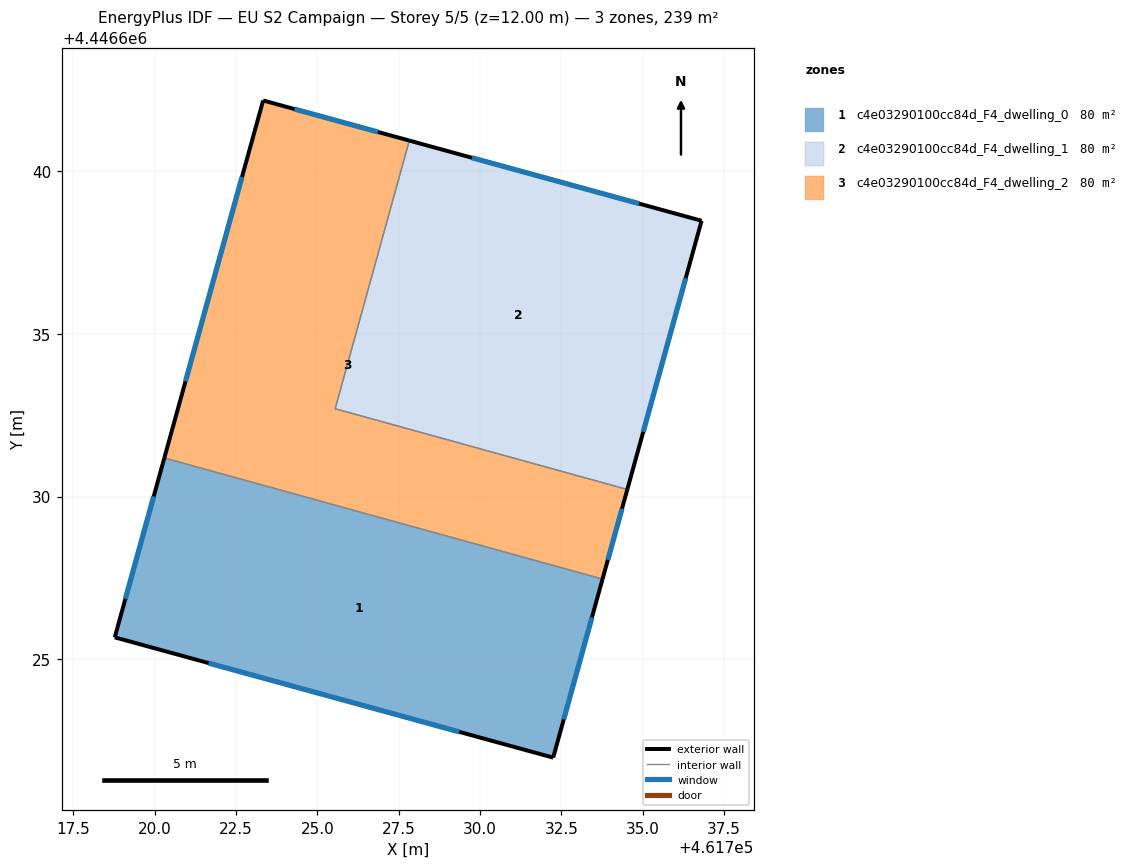
=== STOREY PLAN SPEC (per zone: floor XY polygon, exterior-wall plan segments, windows/doors) ===
zone 1: c4e03290100cc84d_F4_dwelling_0  (79.8 m²)
  floor: (461733.77, 4446627.46) (461732.25, 4446621.97) (461718.77, 4446625.67) (461720.30, 4446631.19)
  exterior wall: (461720.30, 4446631.19) – (461718.77, 4446625.67)  [5.7 m]
    window: (461719.97, 4446630.01) – (461719.10, 4446626.85)  [5.6 m²]
  exterior wall: (461732.25, 4446621.97) – (461733.77, 4446627.46)  [5.7 m]
    window: (461732.58, 4446623.15) – (461733.44, 4446626.29)  [5.6 m²]
  exterior wall: (461718.77, 4446625.67) – (461732.25, 4446621.97)  [14.0 m]
    window: (461721.66, 4446624.88) – (461729.36, 4446622.77)  [13.7 m²]
  interior walls: 1
zone 2: c4e03290100cc84d_F4_dwelling_1  (79.8 m²)
  floor: (461736.81, 4446638.48) (461734.53, 4446630.22) (461725.55, 4446632.70) (461727.83, 4446640.94)
  exterior wall: (461734.53, 4446630.22) – (461736.81, 4446638.48)  [8.6 m]
    window: (461735.02, 4446631.99) – (461736.32, 4446636.71)  [8.4 m²]
  exterior wall: (461736.81, 4446638.48) – (461727.83, 4446640.94)  [9.3 m]
    window: (461734.89, 4446639.01) – (461729.75, 4446640.42)  [9.1 m²]
  interior walls: 2
zone 3: c4e03290100cc84d_F4_dwelling_2  (79.8 m²)
  floor: (461727.83, 4446640.94) (461725.55, 4446632.70) (461734.53, 4446630.22) (461733.77, 4446627.46) (461720.30, 4446631.19) (461723.34, 4446642.18)
  exterior wall: (461733.77, 4446627.46) – (461734.53, 4446630.22)  [2.9 m]
    window: (461733.93, 4446628.05) – (461734.37, 4446629.63)  [2.8 m²]
  exterior wall: (461723.34, 4446642.18) – (461720.30, 4446631.19)  [11.4 m]
    window: (461722.68, 4446639.82) – (461720.95, 4446633.54)  [11.2 m²]
  exterior wall: (461727.83, 4446640.94) – (461723.34, 4446642.18)  [4.7 m]
    window: (461726.87, 4446641.21) – (461724.30, 4446641.91)  [4.6 m²]
  interior walls: 3

=== DERIVED (storey summary) ===
Building: EU S2 Campaign
Storey: 5 of 5  (floor level z = 12.00 m)
Storey gross floor area: 239.3 m²
Zones on this storey: 3
  - c4e03290100cc84d_F4_dwelling_0: floor 79.8 m²; exterior wall 25.4 m (76.2 m²); 3 window(s) 24.9 m²; WWR 32.7%
  - c4e03290100cc84d_F4_dwelling_1: floor 79.8 m²; exterior wall 17.9 m (53.7 m²); 2 window(s) 17.5 m²; WWR 32.7%
  - c4e03290100cc84d_F4_dwelling_2: floor 79.8 m²; exterior wall 18.9 m (56.8 m²); 3 window(s) 18.5 m²; WWR 32.7%
Zone adjacency (shared interzone walls):
  - c4e03290100cc84d_F4_dwelling_0 ↔ c4e03290100cc84d_F4_dwelling_2
  - c4e03290100cc84d_F4_dwelling_1 ↔ c4e03290100cc84d_F4_dwelling_2